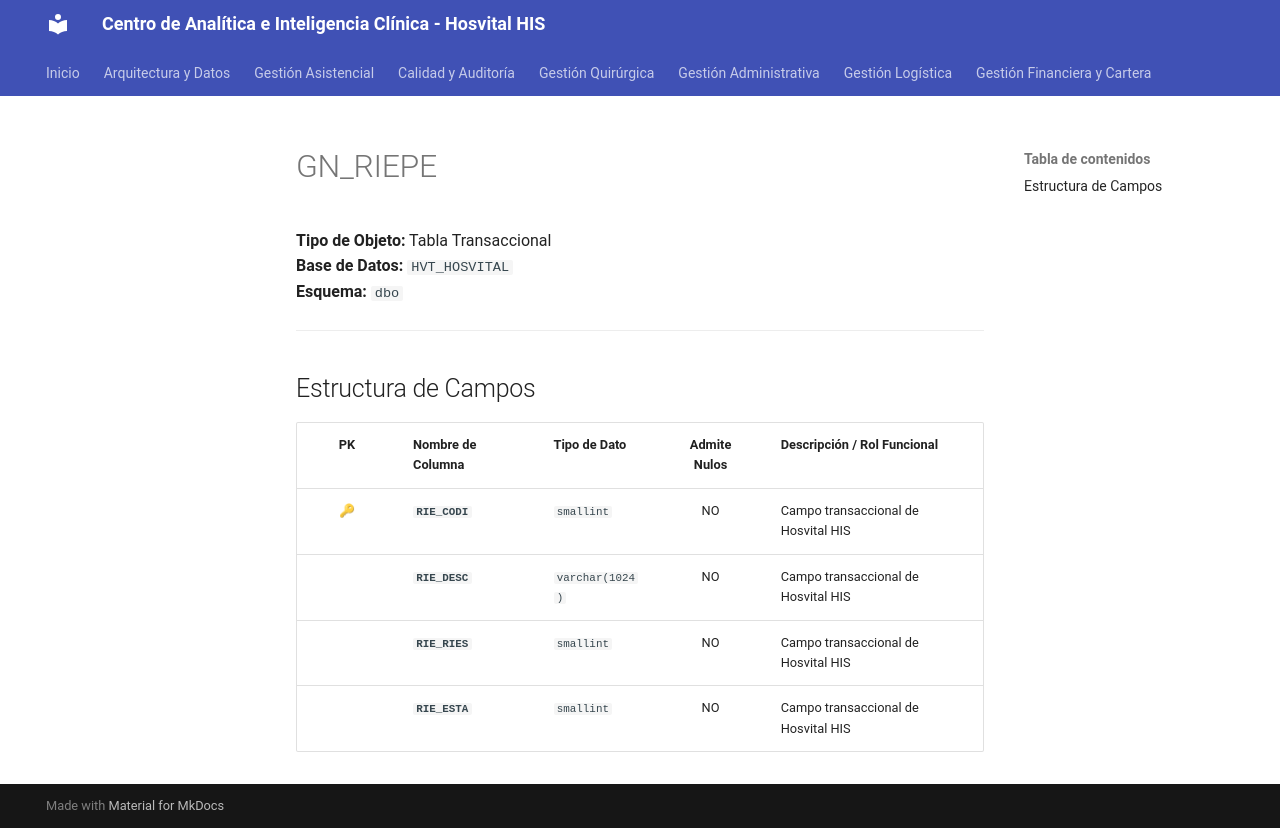

repository: SoporteSaludtech/superset-docs · page: diccionario-general/GN_RIEPE/index.html · generator: mkdocs

# GN_RIEPE

**Tipo de Objeto:** Tabla Transaccional  
**Base de Datos:** `HVT_HOSVITAL`  
**Esquema:** `dbo`

---

## Estructura de Campos

| PK | Nombre de Columna | Tipo de Dato | Admite Nulos | Descripción / Rol Funcional |
| :-: | :--- | :--- | :-: | :--- |
| 🔑 | **`RIE_CODI`** | `smallint` | NO | Campo transaccional de Hosvital HIS |
|  | **`RIE_DESC`** | `varchar(1024)` | NO | Campo transaccional de Hosvital HIS |
|  | **`RIE_RIES`** | `smallint` | NO | Campo transaccional de Hosvital HIS |
|  | **`RIE_ESTA`** | `smallint` | NO | Campo transaccional de Hosvital HIS |
